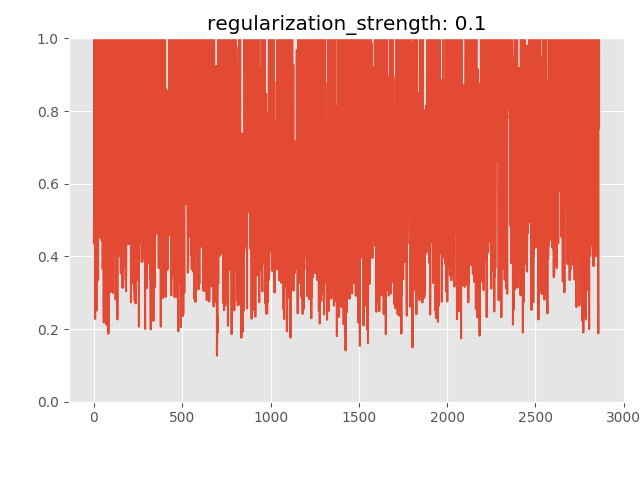

The data file committed next to this chart (first rows):
anomaly_score, is_anomaly
0.4359, 0
0.5308, 0
1.651, 0
0.5176, 0
1.362, 0
1.122, 0
1.495, 0
0.2281, 0
0.8051, 0
1.21, 0
0.8387, 0
0.6027, 0
0.5067, 0
0.5338, 0
0.9404, 0
0.2511, 0
0.7256, 0
0.4393, 0
0.3754, 0
0.3645, 0
0.5647, 0
0.4923, 0
0.6129, 0
0.3478, 0
0.3352, 0
3.016, 0
1.576, 0
0.6291, 0
0.6582, 0
0.8403, 0
0.7891, 0
1.029, 0
1.143, 0
1.121, 0
0.9984, 0
1.536, 0
0.4516, 0
0.9138, 0
0.8231, 0
0.6861, 0
1.249, 0
1.006, 0
1.102, 0
0.5249, 0
0.4437, 0
0.5402, 0
1.599, 0
0.5099, 0
1.659, 0
0.7045, 0
0.3652, 0
0.5416, 0
1.591, 0
0.4738, 0
0.6246, 0
0.6552, 0
0.2184, 0
1.422, 0
1.735, 0
0.5968, 0
... 2,805 more rows
